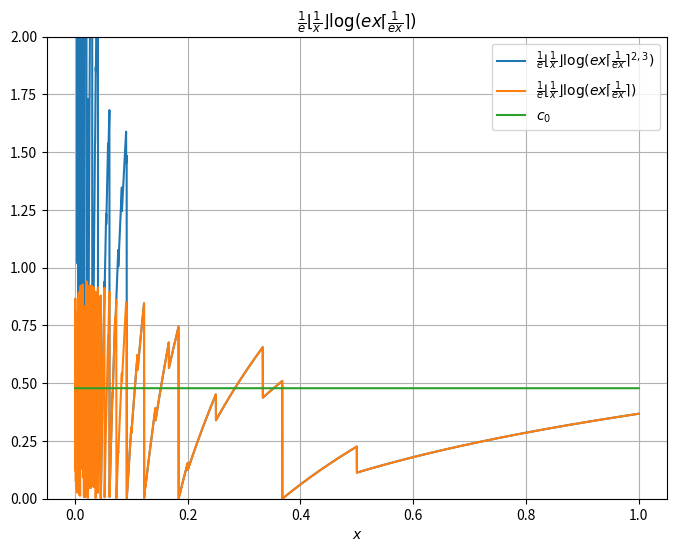

The matplotlib source for this figure:
import numpy as np
import matplotlib.pyplot as plt
import math

# code for generating a modification of the c0 constant

def is_smooth(n):
    m = n
    while m % 2 == 0:
        m //= 2
    while m % 3 == 0:
        m //= 3
    if m == 1:
        return True
    return False

def roundup(n):
    m = math.ceil(n)
    while not is_smooth(m):
        m += 1
    return m

def plot3():
    L = 5000
    base = [i/L for i in range(1, L+1)]
    fn = [math.floor(L/i) * math.log(math.e * i/L * roundup(L/(math.e*i))) / math.e for i in range(1,L+1)]
    fn2 = [math.floor(L/i) * math.log(math.e * i/L * math.ceil(L/(math.e*i))) / math.e for i in range(1,L+1)]
    sum = 0
    for i in range(1,L+1):
        sum += fn[i-1]
    c = sum / L
    
    compare = [c for _ in range(1,L+1)]
    plt.figure(figsize=(8, 6))
    plt.plot(base, fn, label='$\\frac{1}{e} \\lfloor \\frac{1}{x} \\rfloor \\log(ex \\lceil \\frac{1}{ex} \\rceil^{2,3})$' )
    plt.plot(base, fn2, label='$\\frac{1}{e} \\lfloor \\frac{1}{x} \\rfloor \\log(ex \\lceil \\frac{1}{ex} \\rceil)$' )
    plt.plot(base, compare, label='$c_0$' )
    plt.title('$\\frac{1}{e} \\lfloor \\frac{1}{x} \\rfloor \\log(ex \\lceil \\frac{1}{ex} \\rceil)$')
    plt.xlabel('$x$')
    plt.ylim(0,2)
    plt.legend()
    plt.grid(True)
    plt.show()

plot3()
